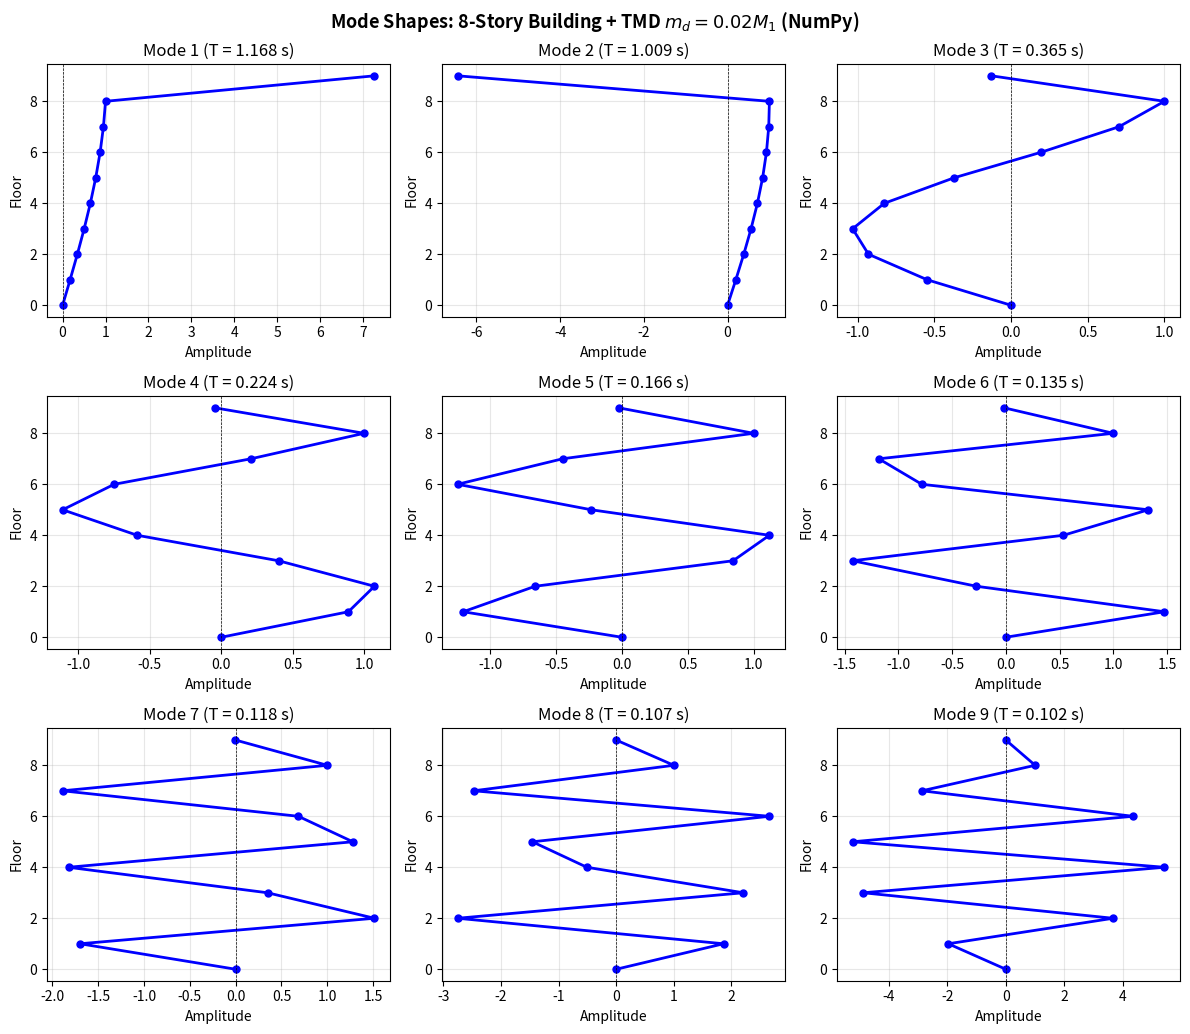

Write the Python code that produced this figure.
import matplotlib.pyplot as plt
import numpy as np


def build_matrices(n, m, k):
    """Build mass and stiffness matrices for n-story shear building."""
    M = np.diag([m] * n)
    K = np.diag([2 * k] * n) + np.diag([-k] * (n - 1), 1) + np.diag([-k] * (n - 1), -1)
    K[-1, -1] = k
    return M, K


def modal_analysis(M, K):
    """Return natural frequencies (rad/s) and normalized mode shapes."""
    eigvals, eigvecs = np.linalg.eig(np.linalg.inv(M) @ K)
    idx = np.argsort(eigvals.real)
    omega = np.sqrt(eigvals[idx].real)
    phi = eigvecs[:, idx].real
    phi /= phi[-2, :]  # normalize roof to 1
    return omega, phi


def add_tmd(M, K, m_d, omega_d):
    """Extend system matrices to include TMD on roof."""
    n = M.shape[0]
    k_d = m_d * omega_d**2

    M_tmd = np.zeros((n + 1, n + 1))
    M_tmd[:n, :n] = M
    M_tmd[n, n] = m_d

    K_tmd = np.zeros((n + 1, n + 1))
    K_tmd[:n, :n] = K
    K_tmd[n - 1, n - 1] += k_d
    K_tmd[n - 1, n] = K_tmd[n, n - 1] = -k_d
    K_tmd[n, n] = k_d

    return M_tmd, K_tmd


def plot_mode_shapes(omega, phi, title, filename):
    """Plot all mode shapes in grid layout."""
    n_modes = len(omega)
    periods = 2 * np.pi / omega
    floors = np.arange(n_modes + 1)

    cols = 3
    rows = (n_modes + cols - 1) // cols
    fig, axes = plt.subplots(rows, cols, figsize=(12, 3.5 * rows))

    for i, ax in enumerate(axes.flat):
        if i >= n_modes:
            ax.axis("off")
            continue
        shape = np.insert(phi[:, i], 0, 0)
        ax.plot(shape, floors, "b-o", lw=2, ms=5)
        ax.axvline(0, color="k", ls="--", lw=0.5)
        ax.set_xlabel("Amplitude")
        ax.set_ylabel("Floor")
        ax.set_title(f"Mode {i + 1} (T = {periods[i]:.3f} s)")
        ax.grid(True, alpha=0.3)

    plt.suptitle(title, fontsize=13, fontweight="bold")
    plt.tight_layout()
    fig.savefig(filename, dpi=150)
    return fig


def main():
    # Parameters
    N = 8  # number of stories
    MASS = 345.6  # tons
    STIFFNESS = 3.404e5  # kN/m
    MASS_RATIO = 0.02  # TMD mass ratio (doubled from 0.01)

    # Original system
    M, K = build_matrices(N, MASS, STIFFNESS)
    omega, phi = modal_analysis(M, K)

    omega_1 = omega[0]
    phi_1 = phi[:, 0]
    M_1 = phi_1 @ M @ phi_1  # generalized mass

    print("=" * 55)
    print("ORIGINAL 8-STORY SYSTEM")
    print("=" * 55)
    print(f"  ω₁ = {omega_1:.4f} rad/s")
    print(f"  T₁ = {2 * np.pi / omega_1:.4f} s")
    print(f"  M₁ = {M_1:.2f} tons")

    # TMD parameters
    m_d = MASS_RATIO * M_1
    omega_d = omega_1
    k_d = m_d * omega_d**2

    print("\n" + "=" * 55)
    print(f"TMD PARAMETERS (mass ratio = {MASS_RATIO})")
    print("=" * 55)
    print(f"  m_d = {MASS_RATIO} × M₁ = {m_d:.2f} tons")
    print(f"  ω_d = ω₁ = {omega_d:.4f} rad/s")
    print(f"  k_d = {k_d:.2f} kN/m")

    # System with TMD
    M_tmd, K_tmd = add_tmd(M, K, m_d, omega_d)
    omega_tmd, phi_tmd = modal_analysis(M_tmd, K_tmd)

    print("\n" + "=" * 55)
    print("SYSTEM WITH TMD (9 DOF)")
    print("=" * 55)
    print(f"{'Mode':<6} {'ω (rad/s)':<14} {'T (s)':<10}")
    print("-" * 30)
    for i, w in enumerate(omega_tmd):
        print(f"{i + 1:<6} {w:<14.4f} {2 * np.pi / w:<10.4f}")

    # Frequency split comparison
    print("\n" + "=" * 55)
    print("FREQUENCY COMPARISON")
    print("=" * 55)
    print(f"  Original ω₁:     {omega_1:.4f} rad/s")
    print(f"  With TMD ω₁:     {omega_tmd[0]:.4f} rad/s")
    print(f"  With TMD ω₂:     {omega_tmd[1]:.4f} rad/s")
    print(f"  Frequency split: {omega_tmd[1] - omega_tmd[0]:.4f} rad/s")

    # Plot
    plot_mode_shapes(
        omega_tmd,
        phi_tmd,
        f"Mode Shapes: 8-Story Building + TMD $m_d = {MASS_RATIO} M_1$ (NumPy)",
        "mode_shapes_tmd_002.png",
    )
    plt.show()


if __name__ == "__main__":
    main()
